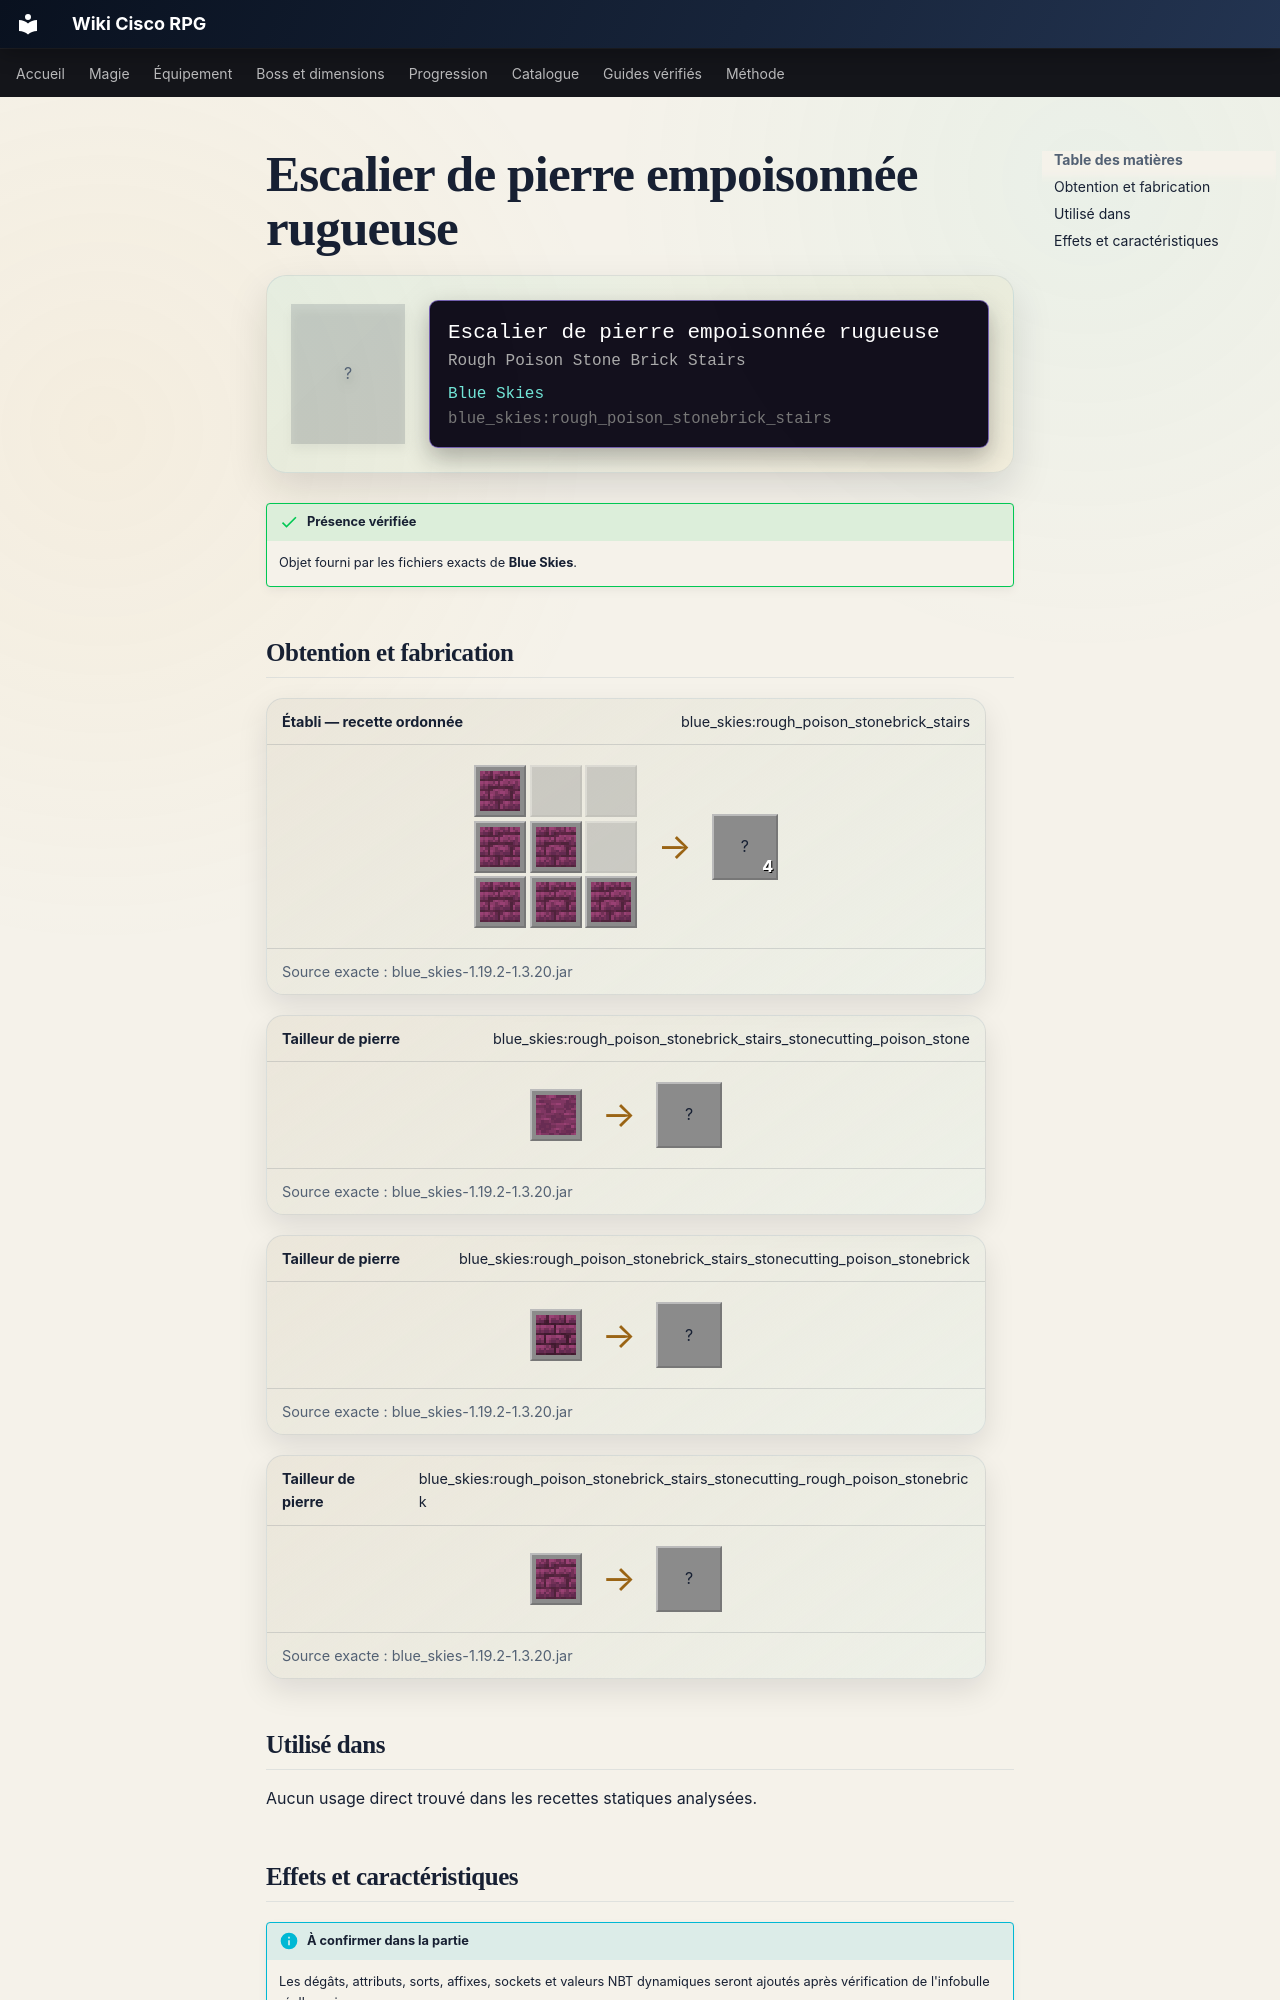

repository: Kloups-Dev/wiki-cisco-rpg · page: catalogue/objets/blue_skies/rough_poison_stonebrick_stairs/index.html · generator: mkdocs

# Escalier de pierre empoisonnée rugueuse

<div class="mc-item-showcase">
<div class="mc-item-icon mc-item-icon--missing">?</div>
<div class="mc-tooltip-card">
<div class="mc-tooltip-card__name">Escalier de pierre empoisonnée rugueuse</div>
<div class="mc-tooltip-card__alias">Rough Poison Stone Brick Stairs</div>
<div class="mc-tooltip-card__mod">Blue Skies</div>
<div class="mc-tooltip-card__id">blue_skies:rough_poison_stonebrick_stairs</div>
</div>
</div>

!!! success "Présence vérifiée"
    Objet fourni par les fichiers exacts de **Blue Skies**.
